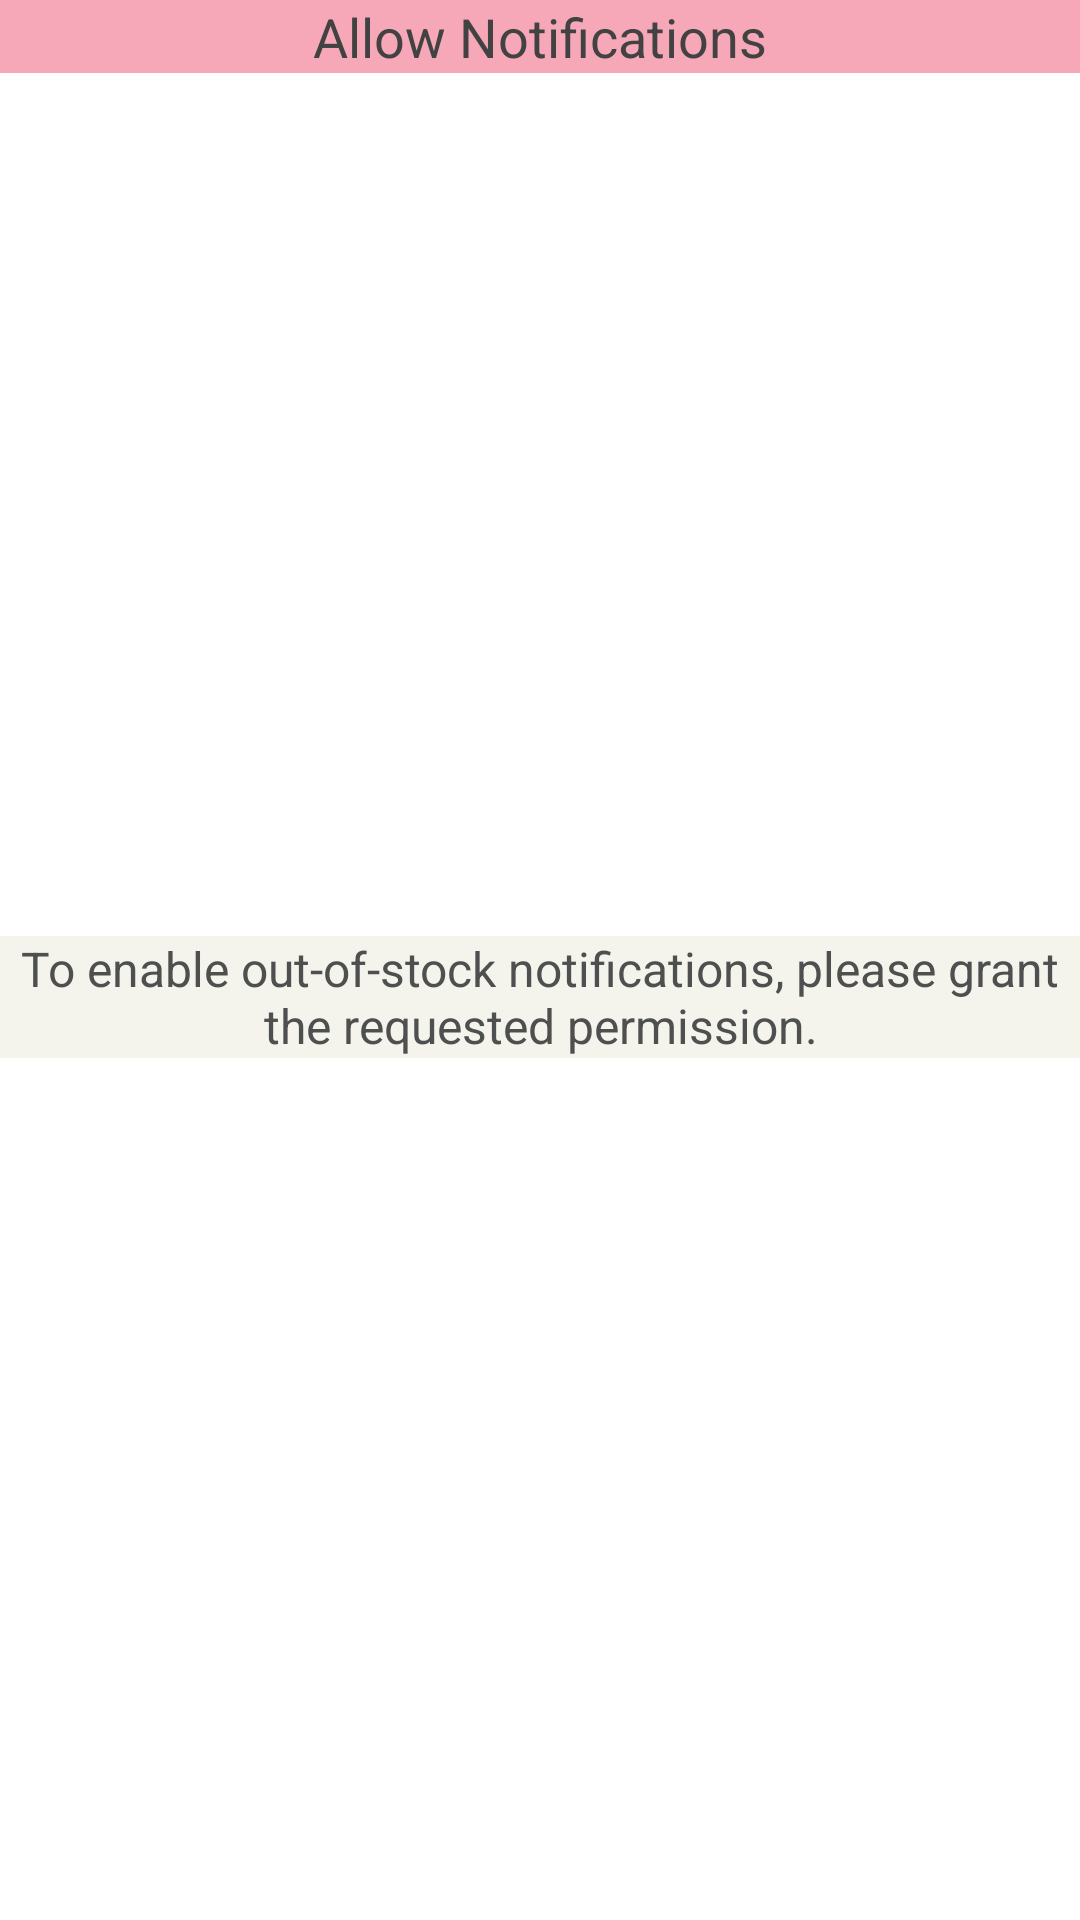

This screen was rendered from an Android layout file. Write that file and the resources it references.
<!-- AndroidManifest.xml: application theme Theme.MyApplication -->
<!-- res/layout/allow_notification_dialog.xml -->
<?xml version="1.0" encoding="utf-8"?>
<androidx.constraintlayout.widget.ConstraintLayout xmlns:android="http://schemas.android.com/apk/res/android"
    xmlns:app="http://schemas.android.com/apk/res-auto"
    android:id="@+id/allow_notification_dialog"
    android:layout_width="match_parent"
    android:layout_height="wrap_content">

    <TextView
        android:id="@+id/allow_notification_dialog_header"
        android:layout_width="0dp"
        android:layout_height="wrap_content"
        android:background="@color/amaranth_pink"
        android:text="@string/allow_notification_header"
        android:textAlignment="center"
        android:textColor="#424242"
        android:textSize="18sp"
        app:layout_constraintEnd_toEndOf="parent"
        app:layout_constraintStart_toStartOf="parent"
        app:layout_constraintTop_toTopOf="parent" />

    <TextView
        android:id="@+id/textView2"
        style="@style/DialogTextView"
        android:layout_width="0dp"
        android:layout_height="wrap_content"
        android:text="@string/allow_notifications_dialog_text"
        android:textAlignment="center"
        app:layout_constraintBottom_toBottomOf="parent"
        app:layout_constraintEnd_toEndOf="parent"
        app:layout_constraintStart_toStartOf="parent"
        app:layout_constraintTop_toBottomOf="@+id/allow_notification_dialog_header" />
</androidx.constraintlayout.widget.ConstraintLayout>
<!-- resources referenced by this layout -->
<resources>
  <color name="amaranth_pink">#F7A8B8</color>
  <string name="allow_notification_header">Allow Notifications</string>
  <string name="allow_notifications_dialog_text">To enable out-of-stock notifications, please grant the requested permission.</string>
  <style name="DialogTextView" parent="@style/Widget.MaterialComponents.TextView">
          <item name="android:background">@color/baby_powder</item>
          <item name="android:textSize">16sp</item>
          <item name="android:textColor">@color/dark_liver</item>
      </style>
  <color name="baby_powder">#F4F4ED</color>
  <color name="dark_liver">#4E4F4F</color>
</resources>
